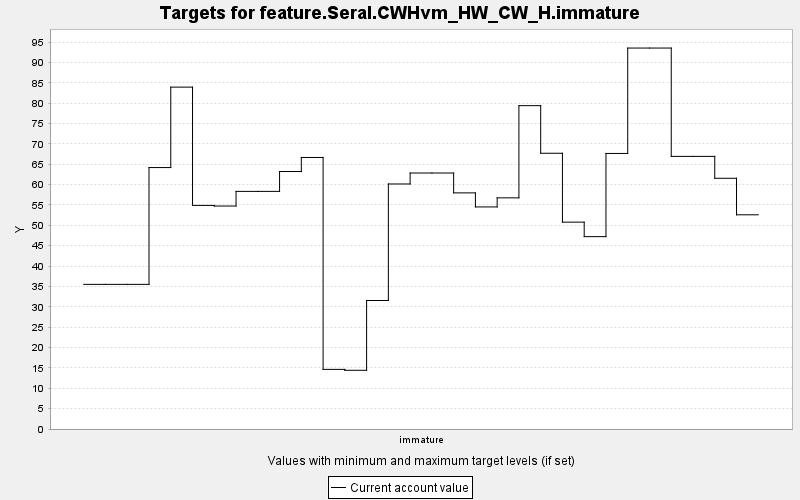

Data behind this chart, as committed beside it:
TARGET, PERIOD, YEAR, PERIODWIDTH, MINIMUM, MAXIMUM, MINWEIGHT, MAXWEIGHT, CURRENT, SUMMARY
feature.Seral.CWHvm_HW_CW_H.immature, 0, 0, 10.0, 0.0, 10000, 1.0, 1.0, 35.51, 0.0
feature.Seral.CWHvm_HW_CW_H.immature, 1, 10, 10.0, 0.0, 10000, 1.0, 1.0, 35.51, 0.0
feature.Seral.CWHvm_HW_CW_H.immature, 2, 20, 10.0, 0.0, 10000, 1.0, 1.0, 35.51, 0.0
feature.Seral.CWHvm_HW_CW_H.immature, 3, 30, 10.0, 0.0, 10000, 1.0, 1.0, 64.18, 0.0
feature.Seral.CWHvm_HW_CW_H.immature, 4, 40, 10.0, 0.0, 10000, 1.0, 1.0, 83.93, 0.0
feature.Seral.CWHvm_HW_CW_H.immature, 5, 50, 10.0, 0.0, 10000, 1.0, 1.0, 54.89, 0.0
feature.Seral.CWHvm_HW_CW_H.immature, 6, 60, 10.0, 0.0, 10000, 1.0, 1.0, 54.74, 0.0
feature.Seral.CWHvm_HW_CW_H.immature, 7, 70, 10.0, 0.0, 10000, 1.0, 1.0, 58.33, 0.0
feature.Seral.CWHvm_HW_CW_H.immature, 8, 80, 10.0, 0.0, 10000, 1.0, 1.0, 58.33, 0.0
feature.Seral.CWHvm_HW_CW_H.immature, 9, 90, 10.0, 0.0, 10000, 1.0, 1.0, 63.21, 0.0
feature.Seral.CWHvm_HW_CW_H.immature, 10, 100, 10.0, 0.0, 10000, 1.0, 1.0, 66.66, 0.0
feature.Seral.CWHvm_HW_CW_H.immature, 11, 110, 10.0, 0.0, 10000, 1.0, 1.0, 14.64, 0.0
feature.Seral.CWHvm_HW_CW_H.immature, 12, 120, 10.0, 0.0, 10000, 1.0, 1.0, 14.41, 0.0
feature.Seral.CWHvm_HW_CW_H.immature, 13, 130, 10.0, 0.0, 10000, 1.0, 1.0, 31.55, 0.0
feature.Seral.CWHvm_HW_CW_H.immature, 14, 140, 10.0, 0.0, 10000, 1.0, 1.0, 60.15, 0.0
feature.Seral.CWHvm_HW_CW_H.immature, 15, 150, 10.0, 0.0, 10000, 1.0, 1.0, 62.85, 0.0
feature.Seral.CWHvm_HW_CW_H.immature, 16, 160, 10.0, 0.0, 10000, 1.0, 1.0, 62.85, 0.0
feature.Seral.CWHvm_HW_CW_H.immature, 17, 170, 10.0, 0.0, 10000, 1.0, 1.0, 57.97, 0.0
feature.Seral.CWHvm_HW_CW_H.immature, 18, 180, 10.0, 0.0, 10000, 1.0, 1.0, 54.52, 0.0
feature.Seral.CWHvm_HW_CW_H.immature, 19, 190, 10.0, 0.0, 10000, 1.0, 1.0, 56.75, 0.0
feature.Seral.CWHvm_HW_CW_H.immature, 20, 200, 10.0, 0.0, 10000, 1.0, 1.0, 79.38, 0.0
feature.Seral.CWHvm_HW_CW_H.immature, 21, 210, 10.0, 0.0, 10000, 1.0, 1.0, 67.69, 0.0
feature.Seral.CWHvm_HW_CW_H.immature, 22, 220, 10.0, 0.0, 10000, 1.0, 1.0, 50.78, 0.0
feature.Seral.CWHvm_HW_CW_H.immature, 23, 230, 10.0, 0.0, 10000, 1.0, 1.0, 47.22, 0.0
feature.Seral.CWHvm_HW_CW_H.immature, 24, 240, 10.0, 0.0, 10000, 1.0, 1.0, 67.65, 0.0
feature.Seral.CWHvm_HW_CW_H.immature, 25, 250, 10.0, 0.0, 10000, 1.0, 1.0, 93.52, 0.0
feature.Seral.CWHvm_HW_CW_H.immature, 26, 260, 10.0, 0.0, 10000, 1.0, 1.0, 93.52, 0.0
feature.Seral.CWHvm_HW_CW_H.immature, 27, 270, 10.0, 0.0, 10000, 1.0, 1.0, 66.93, 0.0
feature.Seral.CWHvm_HW_CW_H.immature, 28, 280, 10.0, 0.0, 10000, 1.0, 1.0, 66.93, 0.0
feature.Seral.CWHvm_HW_CW_H.immature, 29, 290, 10.0, 0.0, 10000, 1.0, 1.0, 61.55, 0.0
feature.Seral.CWHvm_HW_CW_H.immature, 30, 300, 10.0, 0.0, 10000, 1.0, 1.0, 52.59, 0.0
